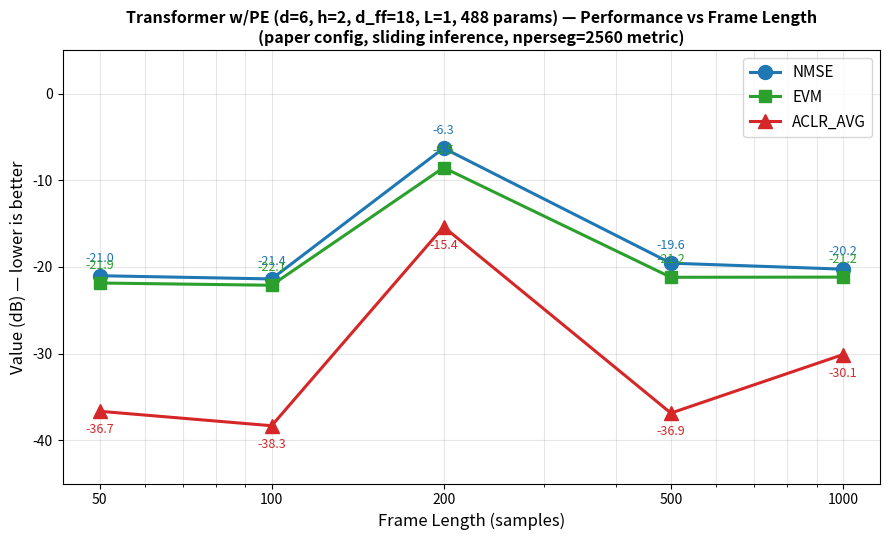
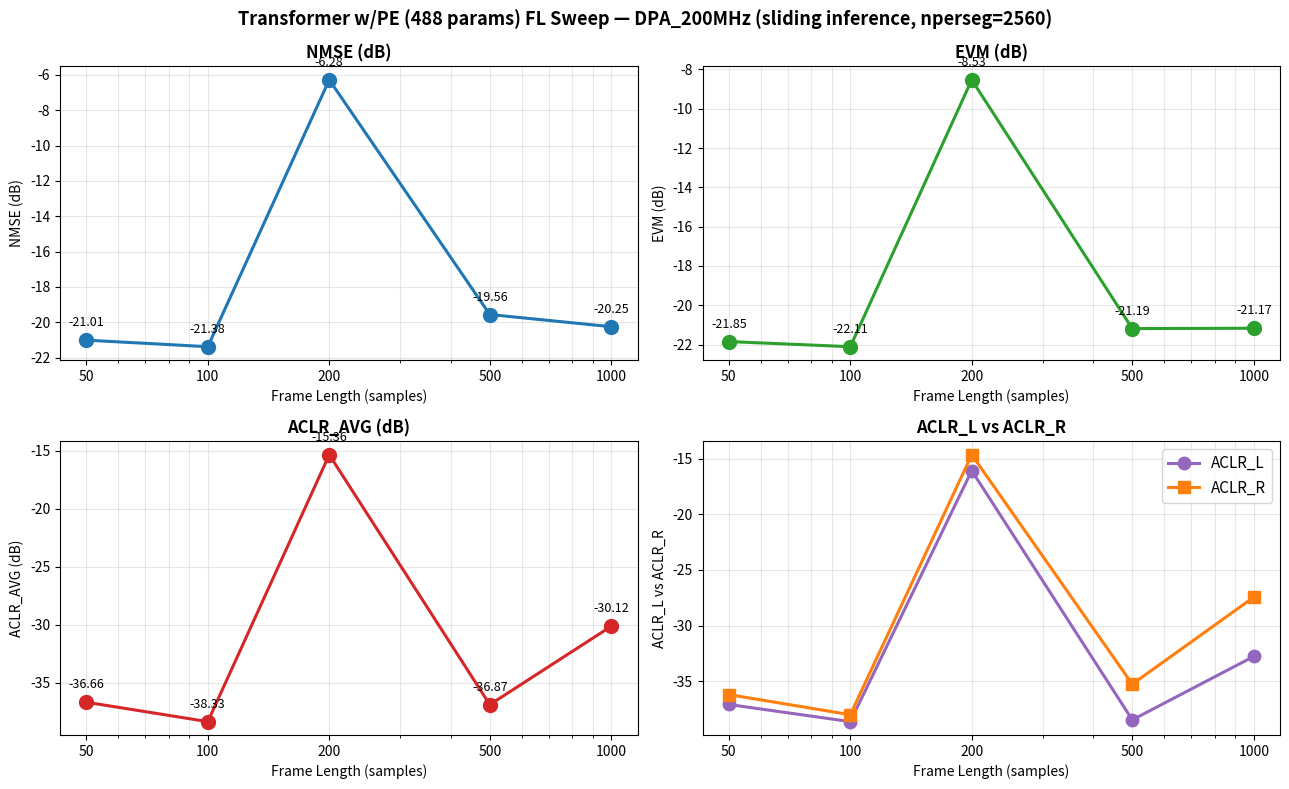

Write Python code to recreate these figures, in order.
"""rev2: Transformer w/PE FL sweep visualization — NMSE/EVM/ACLR vs frame_length.

Paper config (FL=50,100,200,500,1000). Sliding inference + nperseg=2560 metric.
Same setup as rev1 (DGRU) but with Transformer (d_model=6, n_heads=2, d_ff=18, L=1, w/ sinusoidal PE).
"""
import os, pandas as pd, numpy as np
import matplotlib.pyplot as plt
import matplotlib.ticker as mticker

OUTDIR = 'results/rev2_attn_pe_fl_sweep'
os.makedirs(OUTDIR, exist_ok=True)

# Transformer w/PE (d_model=6, n_heads=2, d_ff=18, L=1, ~488 params) results
# from sliding-window eval (paper config, nperseg=2560 metric)
data = pd.DataFrame([
    {'FL': 50,   'NMSE': -21.01, 'EVM': -21.85, 'ACLR_L': -37.10, 'ACLR_R': -36.21, 'ACLR_AVG': -36.66},
    {'FL': 100,  'NMSE': -21.38, 'EVM': -22.11, 'ACLR_L': -38.64, 'ACLR_R': -38.02, 'ACLR_AVG': -38.33},
    {'FL': 200,  'NMSE':  -6.28, 'EVM':  -8.53, 'ACLR_L': -16.08, 'ACLR_R': -14.65, 'ACLR_AVG': -15.36},
    {'FL': 500,  'NMSE': -19.56, 'EVM': -21.19, 'ACLR_L': -38.48, 'ACLR_R': -35.27, 'ACLR_AVG': -36.87},
    {'FL': 1000, 'NMSE': -20.25, 'EVM': -21.17, 'ACLR_L': -32.78, 'ACLR_R': -27.45, 'ACLR_AVG': -30.12},
])
data.to_csv(f'{OUTDIR}/rev2_attn_pe_fl_sweep_results.csv', index=False, float_format='%.3f')

fls = data['FL'].values

# === Figure 1: All 3 main metrics in one panel ===
fig, ax = plt.subplots(1, 1, figsize=(9, 5.5))
ax.plot(fls, data['NMSE'],     'o-', color='tab:blue',   lw=2.2, ms=10, label='NMSE')
ax.plot(fls, data['EVM'],      's-', color='tab:green',  lw=2.2, ms=9,  label='EVM')
ax.plot(fls, data['ACLR_AVG'], '^-', color='tab:red',    lw=2.2, ms=10, label='ACLR_AVG')
for i, fl in enumerate(fls):
    ax.annotate(f"{data['NMSE'].iloc[i]:.1f}",     (fl, data['NMSE'].iloc[i]),     textcoords='offset points', xytext=(0, 10),  ha='center', fontsize=9, color='tab:blue')
    ax.annotate(f"{data['EVM'].iloc[i]:.1f}",      (fl, data['EVM'].iloc[i]),      textcoords='offset points', xytext=(0, 10),  ha='center', fontsize=9, color='tab:green')
    ax.annotate(f"{data['ACLR_AVG'].iloc[i]:.1f}", (fl, data['ACLR_AVG'].iloc[i]), textcoords='offset points', xytext=(0, -16), ha='center', fontsize=9, color='tab:red')
ax.set_xscale('log')
ax.set_xticks(fls)
ax.xaxis.set_major_formatter(mticker.ScalarFormatter())
ax.xaxis.set_minor_formatter(mticker.NullFormatter())
ax.set_xlabel('Frame Length (samples)', fontsize=12)
ax.set_ylabel('Value (dB) — lower is better', fontsize=12)
ax.set_title('Transformer w/PE (d=6, h=2, d_ff=18, L=1, 488 params) — Performance vs Frame Length\n(paper config, sliding inference, nperseg=2560 metric)',
             fontsize=11.5, fontweight='bold')
ax.grid(True, alpha=0.3, which='both')
ax.legend(loc='upper right', fontsize=11)
ax.set_ylim(-45, 5)
plt.tight_layout()
plt.savefig(f'{OUTDIR}/rev2_attn_pe_fl_sweep.png', dpi=140, bbox_inches='tight')
print(f"Saved {OUTDIR}/rev2_attn_pe_fl_sweep.png")

# === Figure 2: 2x2 panel ===
fig2, axes = plt.subplots(2, 2, figsize=(13, 8))
metrics_panel = [
    ('NMSE',     'tab:blue',  axes[0, 0], 'NMSE (dB)'),
    ('EVM',      'tab:green', axes[0, 1], 'EVM (dB)'),
    ('ACLR_AVG', 'tab:red',   axes[1, 0], 'ACLR_AVG (dB)'),
    (None,       None,        axes[1, 1], 'ACLR_L vs ACLR_R'),
]
for m, color, ax, title in metrics_panel:
    if m is None:
        ax.plot(fls, data['ACLR_L'], 'o-', color='tab:purple', lw=2.2, ms=9, label='ACLR_L')
        ax.plot(fls, data['ACLR_R'], 's-', color='tab:orange', lw=2.2, ms=9, label='ACLR_R')
        ax.legend(loc='best', fontsize=11)
    else:
        ax.plot(fls, data[m], 'o-', color=color, lw=2.2, ms=10)
        for i, fl in enumerate(fls):
            ax.annotate(f"{data[m].iloc[i]:.2f}", (fl, data[m].iloc[i]), textcoords='offset points', xytext=(0, 10), ha='center', fontsize=9)
    ax.set_xscale('log')
    ax.set_xticks(fls)
    ax.xaxis.set_major_formatter(mticker.ScalarFormatter())
    ax.xaxis.set_minor_formatter(mticker.NullFormatter())
    ax.set_xlabel('Frame Length (samples)')
    ax.set_ylabel(title)
    ax.set_title(title, fontsize=12, fontweight='bold')
    ax.grid(True, alpha=0.3, which='both')

fig2.suptitle('Transformer w/PE (488 params) FL Sweep — DPA_200MHz (sliding inference, nperseg=2560)',
              fontsize=13, fontweight='bold')
plt.tight_layout()
plt.savefig(f'{OUTDIR}/rev2_attn_pe_fl_sweep_4panel.png', dpi=140, bbox_inches='tight')
print(f"Saved {OUTDIR}/rev2_attn_pe_fl_sweep_4panel.png")

print("\nSummary (TEST, dB):")
print(data.to_string(index=False))
